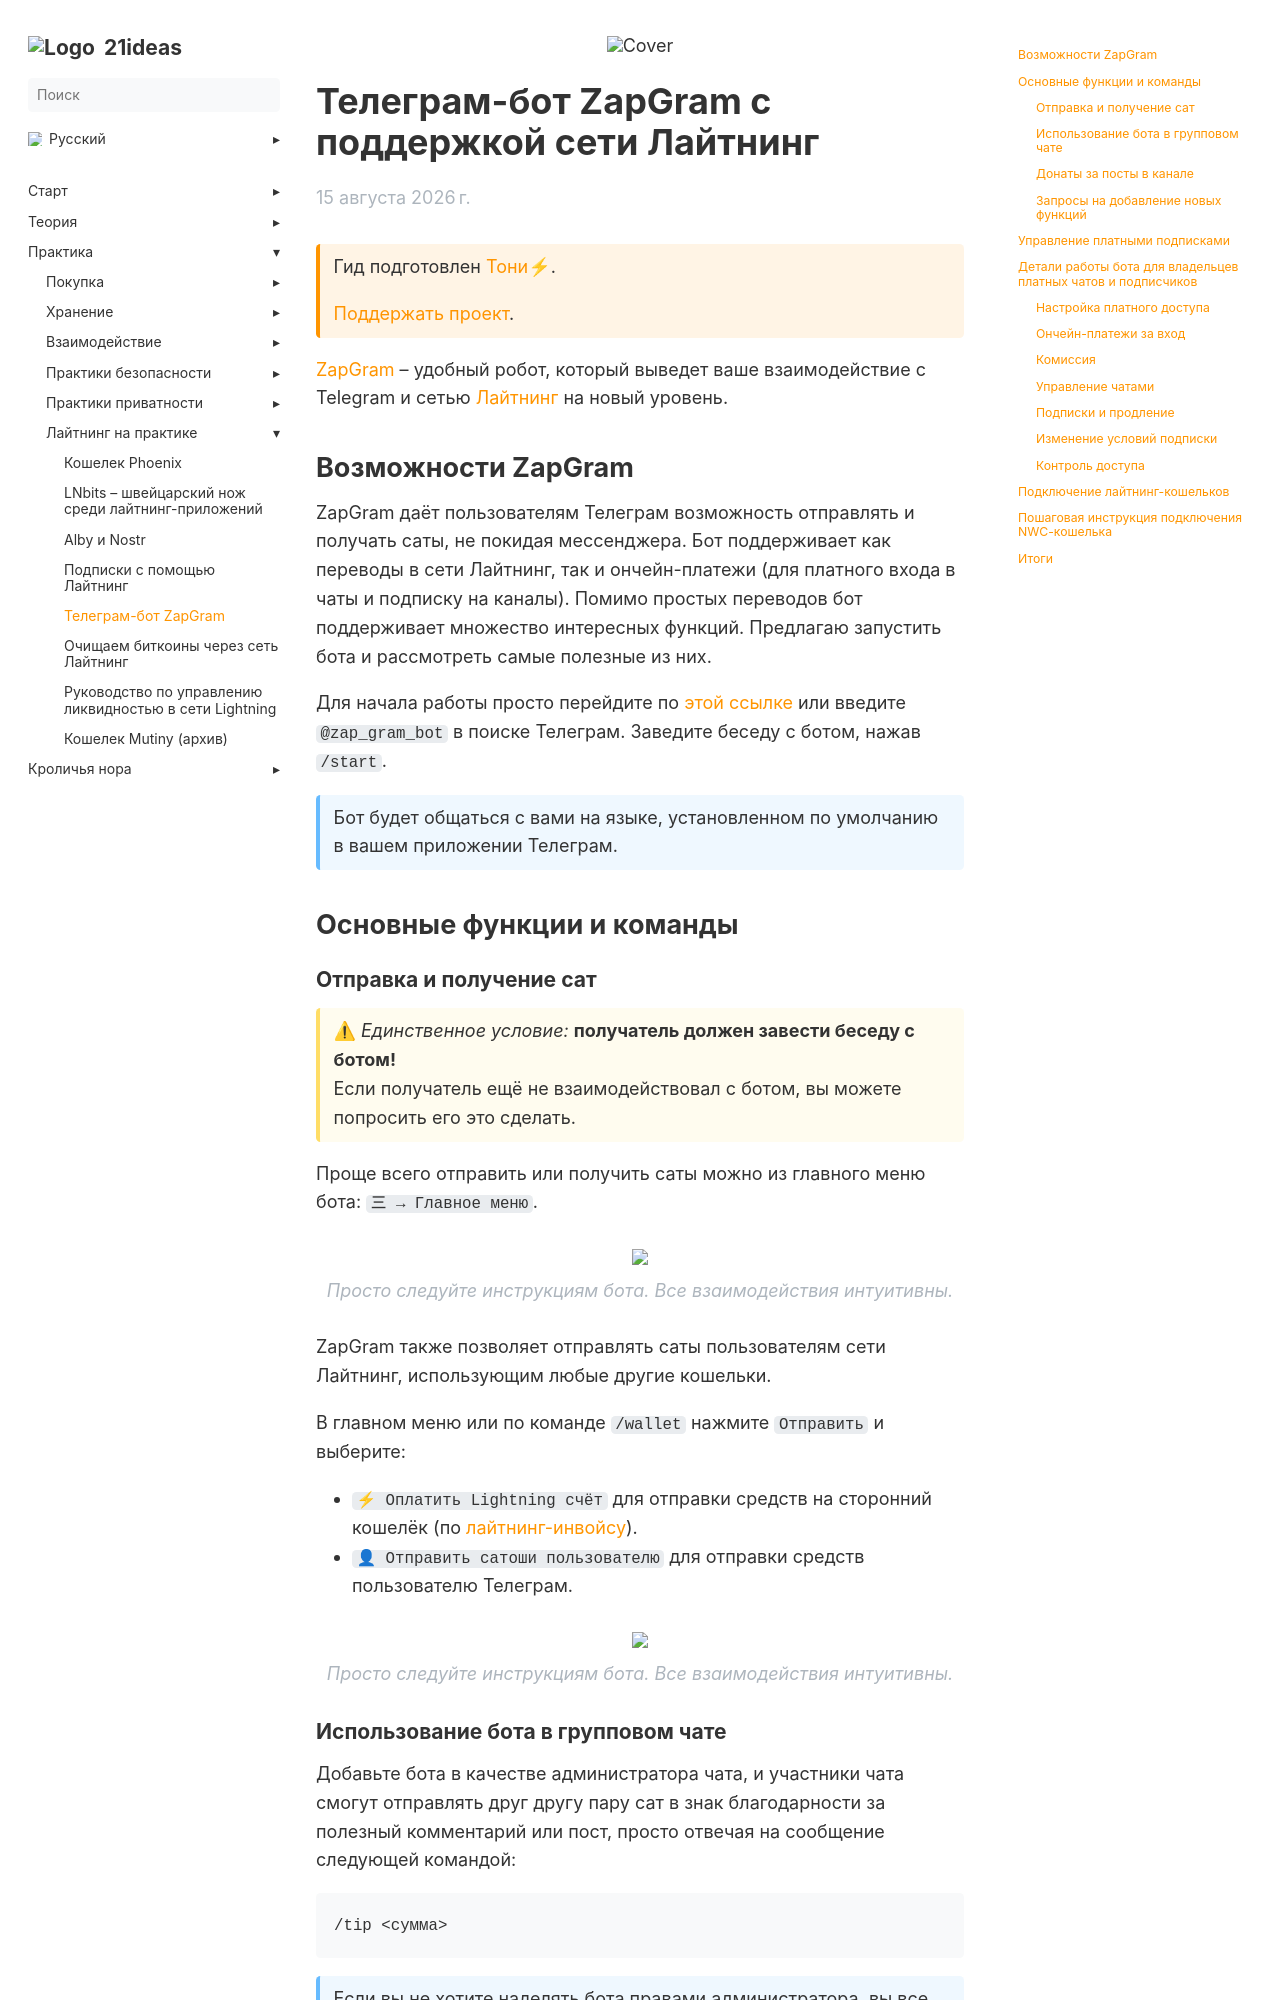

repository: 21ideas-org/21ideas.org · page: zapgram/index.html · generator: jekyll

---
title: "Телеграм-бот ZapGram"
h1: "Телеграм-бот ZapGram с поддержкой сети Лайтнинг"
cover: /img/zapgram/zapgram-cover.webp
description: "ZapGram – удобный робот, который выведет ваше взаимодействие с Telegram и сетью Лайтнинг на новый уровень."
url: zapgram
date: 2026-08-15
bookFlatSection: false
bookHidden: false
weight: 5
---

{{< hint btc >}}
Гид подготовлен [Тони⚡](https://njump.me/npub10awzknjg5r5lajnr53438ndcyjylgqsrnrtq5grs495v42qc6awsj45ys7). 

[Поддержать проект](/contribute).
{{< /hint >}}

[ZapGram](https://zapgram.mozharov.me/ru/) – удобный робот, который выведет ваше взаимодействие с Telegram и сетью [Лайтнинг](/glossary/#лайтнинг-lightning-network) на новый уровень.

## Возможности ZapGram 

ZapGram даёт пользователям Телеграм возможность отправлять и получать саты, не покидая мессенджера. Бот поддерживает как переводы в сети Лайтнинг, так и ончейн-платежи (для платного входа в чаты и подписку на каналы). Помимо простых переводов бот поддерживает множество интересных функций. Предлагаю запустить бота и рассмотреть самые полезные из них.

Для начала работы просто перейдите по [этой ссылке](https://t.me/zap_gram_bot) или введите `@zap_gram_bot` в поиске Телеграм. Заведите беседу с ботом, нажав `/start`.

{{< hint info >}}
Бот будет общаться с вами на языке, установленном по умолчанию в вашем приложении Телеграм.
{{< /hint >}}

## Основные функции и команды

### Отправка и получение сат

{{< hint warning >}}
⚠ _Единственное условие:_ __получатель должен завести беседу с ботом!__  
Если получатель ещё не взаимодействовал с ботом, вы можете попросить его это сделать. 
{{< /hint >}}

Проще всего отправить или получить саты можно из главного меню бота: `㆔ → Главное меню`. 

{{% image "/img/zapgram/zapgram-menu.webp" %}}
_Просто следуйте инструкциям бота. Все взаимодействия интуитивны._
{{% /image %}}

ZapGram также позволяет отправлять саты пользователям сети Лайтнинг, использующим любые другие кошельки.  

В главном меню или по команде `/wallet` нажмите `Отправить` и выберите:
-  `⚡ Оплатить Lightning счёт` для отправки средств на сторонний кошелёк (по [лайтнинг-инвойсу](/glossary/#инвойс-лайтнинг-инвойс--lightning-invoice)).
- `👤 Отправить сатоши пользователю` для отправки средств пользователю Телеграм. 

{{% image "/img/zapgram/zapgram-pay.webp" %}}
_Просто следуйте инструкциям бота. Все взаимодействия интуитивны._
{{% /image %}}
